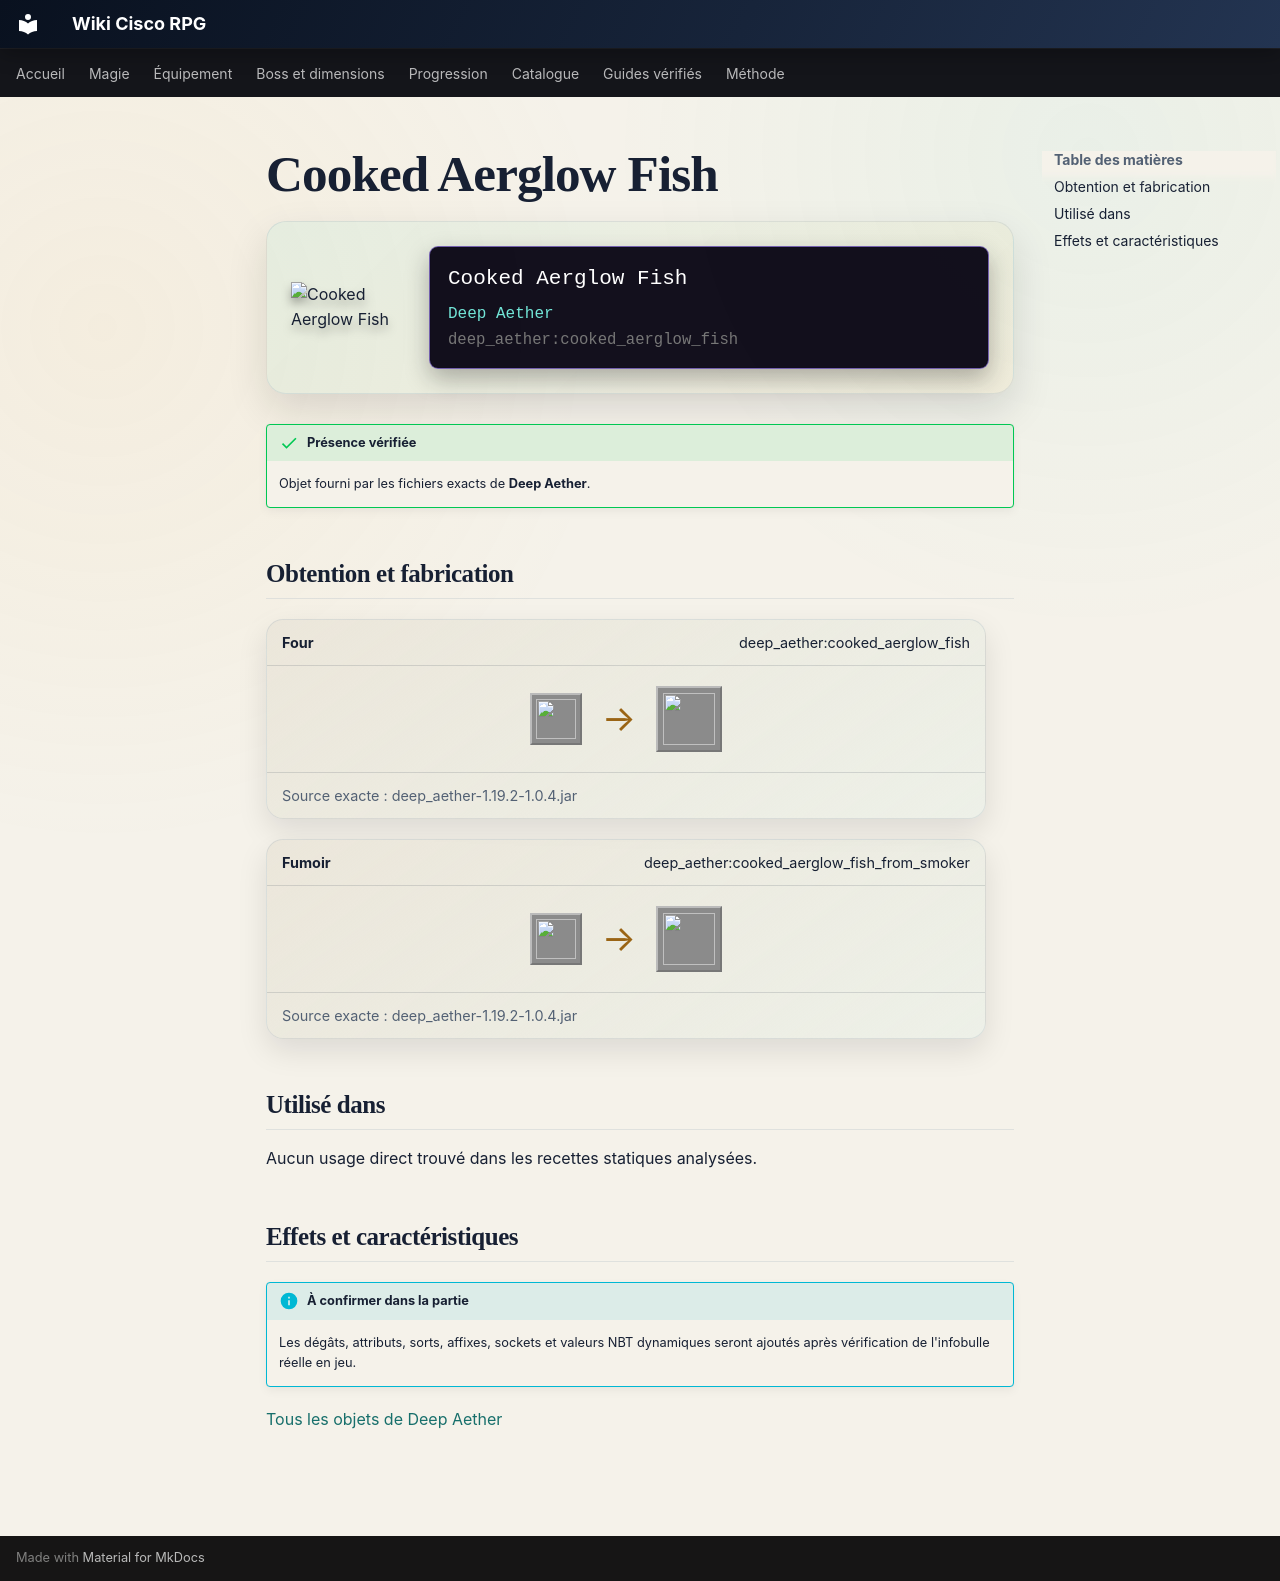

repository: Kloups-Dev/wiki-cisco-rpg · page: catalogue/objets/deep_aether/cooked_aerglow_fish/index.html · generator: mkdocs

# Cooked Aerglow Fish

<div class="mc-item-showcase">
<img class="mc-item-icon" src="../../../../assets/generated/items/deep_aether/cooked_aerglow_fish.png" alt="Cooked Aerglow Fish">
<div class="mc-tooltip-card">
<div class="mc-tooltip-card__name">Cooked Aerglow Fish</div>
<div class="mc-tooltip-card__mod">Deep Aether</div>
<div class="mc-tooltip-card__id">deep_aether:cooked_aerglow_fish</div>
</div>
</div>

!!! success "Présence vérifiée"
    Objet fourni par les fichiers exacts de **Deep Aether**.

## Obtention et fabrication

<div class="jei-recipe"><div class="jei-recipe__head"><strong>Four</strong><span>deep_aether:cooked_aerglow_fish</span></div><div class="jei-recipe__body"><div class="jei-inputs"><a class="jei-slot" href="../../../../catalogue/objets/deep_aether/raw_aerglow_fish/" title="Raw Aerglow Fish (deep_aether:raw_aerglow_fish)"><img src="../../../../assets/generated/items/deep_aether/raw_aerglow_fish.png" alt="" loading="lazy"></a></div><span class="jei-arrow">→</span><span class="jei-slot jei-slot--result"><img src="../../../../assets/generated/items/deep_aether/cooked_aerglow_fish.png" alt=""></span></div><div class="jei-recipe__source">Source exacte : deep_aether-1.19.2-1.0.4.jar</div></div>
<div class="jei-recipe"><div class="jei-recipe__head"><strong>Fumoir</strong><span>deep_aether:cooked_aerglow_fish_from_smoker</span></div><div class="jei-recipe__body"><div class="jei-inputs"><a class="jei-slot" href="../../../../catalogue/objets/deep_aether/raw_aerglow_fish/" title="Raw Aerglow Fish (deep_aether:raw_aerglow_fish)"><img src="../../../../assets/generated/items/deep_aether/raw_aerglow_fish.png" alt="" loading="lazy"></a></div><span class="jei-arrow">→</span><span class="jei-slot jei-slot--result"><img src="../../../../assets/generated/items/deep_aether/cooked_aerglow_fish.png" alt=""></span></div><div class="jei-recipe__source">Source exacte : deep_aether-1.19.2-1.0.4.jar</div></div>

## Utilisé dans

Aucun usage direct trouvé dans les recettes statiques analysées.

## Effets et caractéristiques

!!! info "À confirmer dans la partie"
    Les dégâts, attributs, sorts, affixes, sockets et valeurs NBT dynamiques seront ajoutés après vérification de l'infobulle réelle en jeu.

[Tous les objets de Deep Aether](../../../contenu/deep-aether.md)
